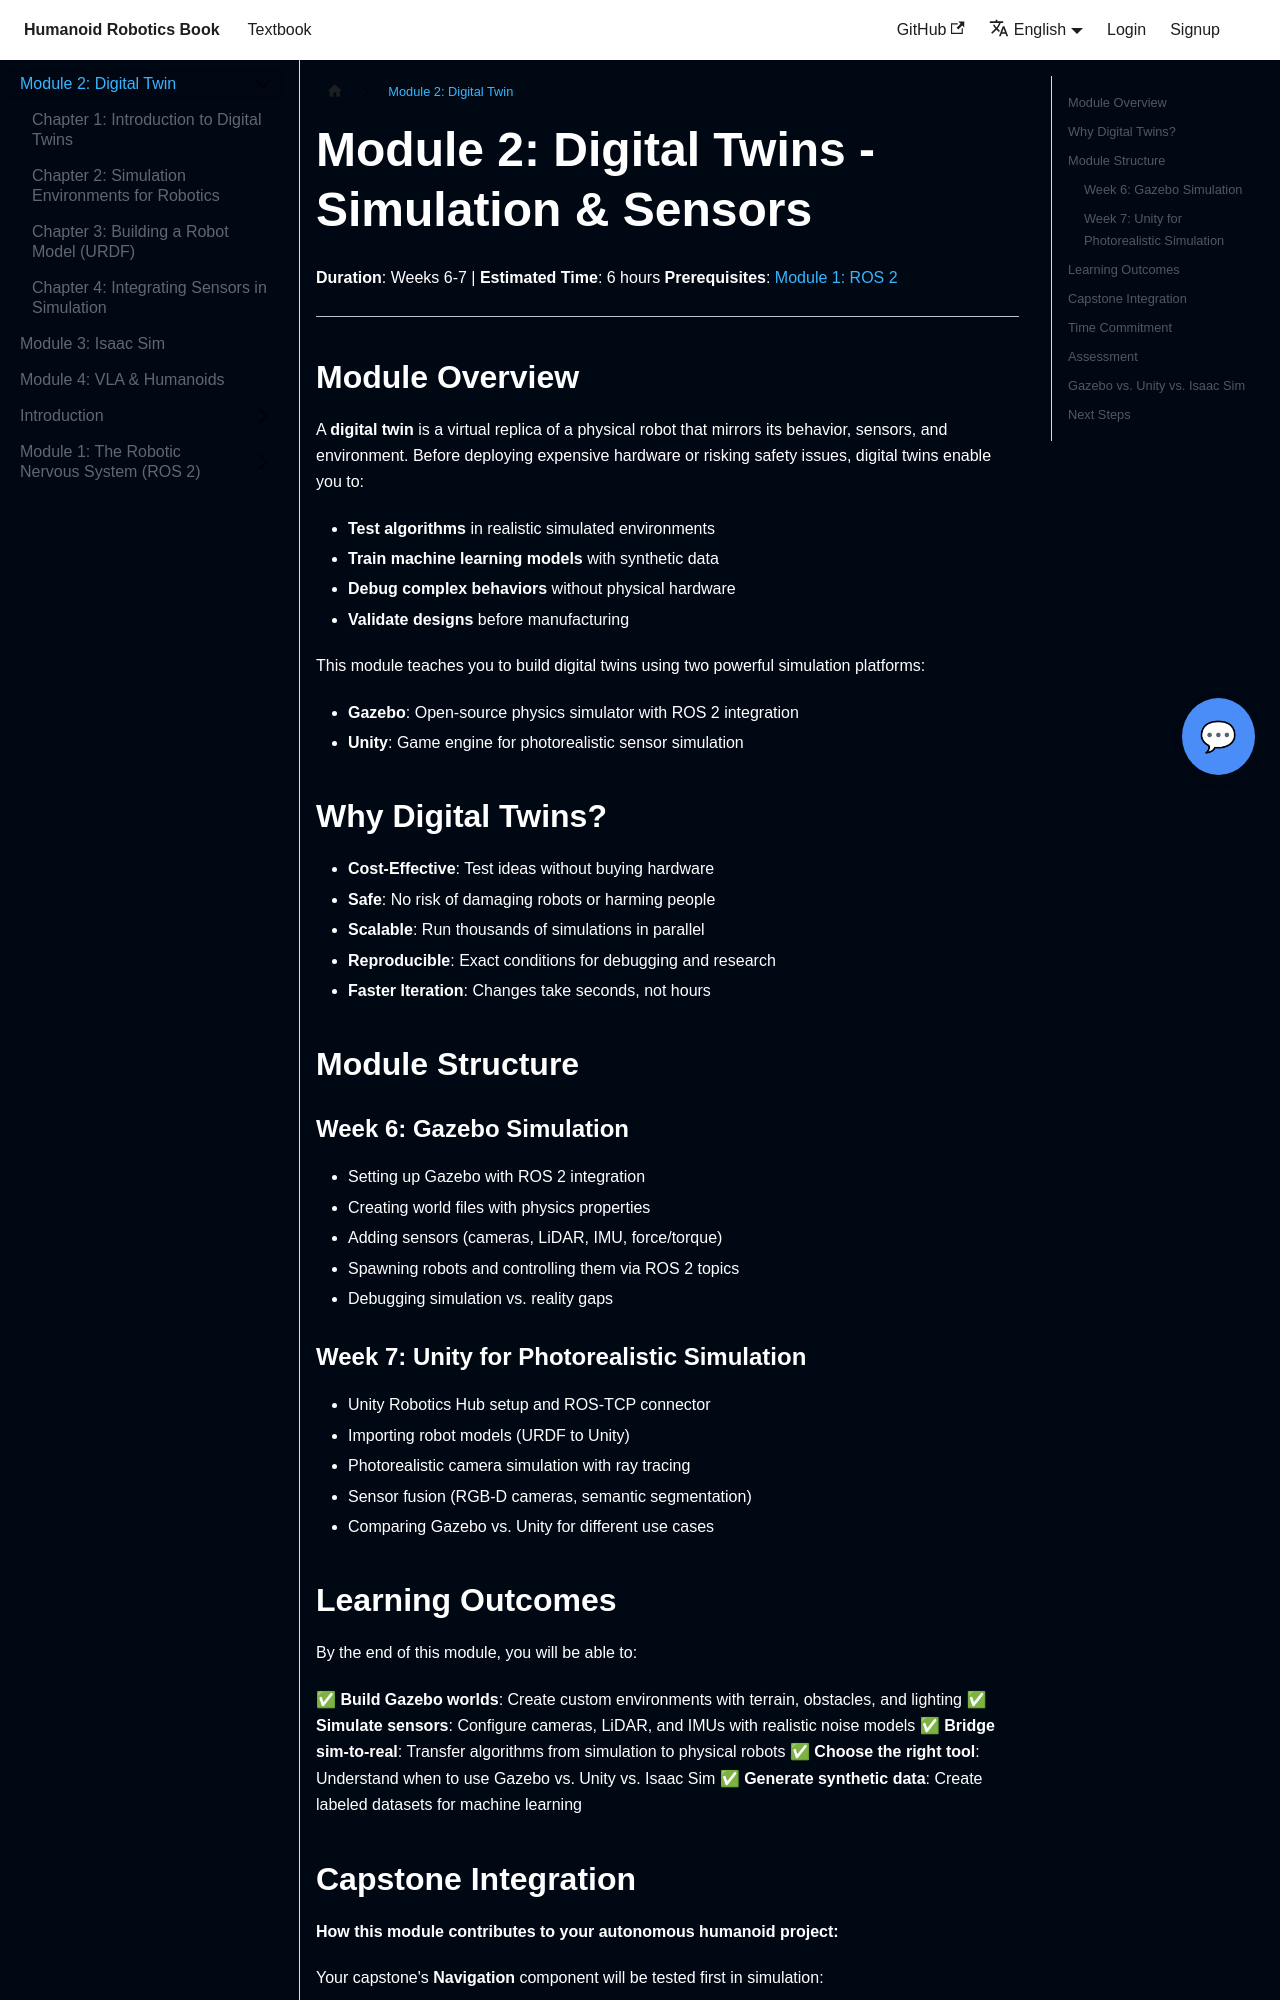

repository: Komal-shah22/AI-spec-Driven-Hackathon-Textbook · page: docs/module-2/index.html · generator: docusaurus

---
title: "Module 2: Digital Twins - Simulation & Sensors"
description: Build digital twins for robotic systems using Gazebo and Unity to simulate sensors, physics, and environments
keywords: [Gazebo, Unity, digital twin, simulation, sensors, physics, robotics simulation]
sidebar_position: 1
sidebar_label: "Module 2: Digital Twin"
estimated_time: 6
week: 6
module: 2
prerequisites: ["module-1/index"]
learning_objectives:
  - Create Gazebo simulation environments with physics engines and sensor models
  - Integrate Unity for photorealistic sensor simulation using Unity Robotics Hub
  - Test navigation and perception algorithms in simulation before hardware deployment
  - Bridge simulated and real robot workflows for seamless sim-to-real transfer
---

# Module 2: Digital Twins - Simulation & Sensors

**Duration**: Weeks 6-7 | **Estimated Time**: 6 hours
**Prerequisites**: [Module 1: ROS 2](../module-1/index.md)

---

## Module Overview

A **digital twin** is a virtual replica of a physical robot that mirrors its behavior, sensors, and environment. Before deploying expensive hardware or risking safety issues, digital twins enable you to:

- **Test algorithms** in realistic simulated environments
- **Train machine learning models** with synthetic data
- **Debug complex behaviors** without physical hardware
- **Validate designs** before manufacturing

This module teaches you to build digital twins using two powerful simulation platforms:
- **Gazebo**: Open-source physics simulator with ROS 2 integration
- **Unity**: Game engine for photorealistic sensor simulation

## Why Digital Twins?

- **Cost-Effective**: Test ideas without buying hardware
- **Safe**: No risk of damaging robots or harming people
- **Scalable**: Run thousands of simulations in parallel
- **Reproducible**: Exact conditions for debugging and research
- **Faster Iteration**: Changes take seconds, not hours

## Module Structure

### Week 6: Gazebo Simulation
- Setting up Gazebo with ROS 2 integration
- Creating world files with physics properties
- Adding sensors (cameras, LiDAR, IMU, force/torque)
- Spawning robots and controlling them via ROS 2 topics
- Debugging simulation vs. reality gaps

### Week 7: Unity for Photorealistic Simulation
- Unity Robotics Hub setup and ROS-TCP connector
- Importing robot models (URDF to Unity)
- Photorealistic camera simulation with ray tracing
- Sensor fusion (RGB-D cameras, semantic segmentation)
- Comparing Gazebo vs. Unity for different use cases
